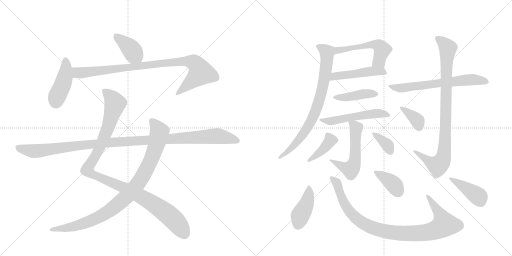
t = 0.00 s
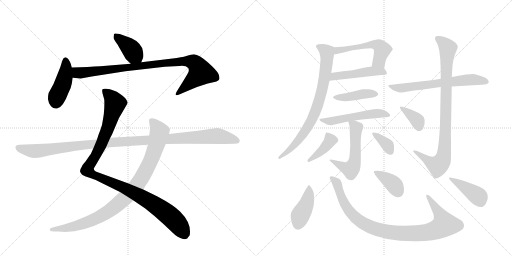
t = 3.17 s
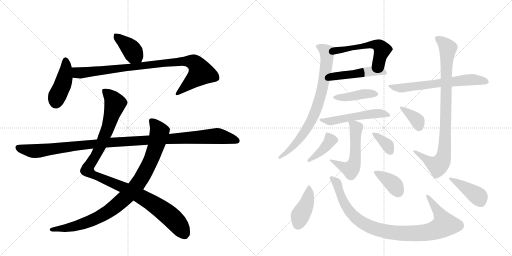
t = 6.34 s
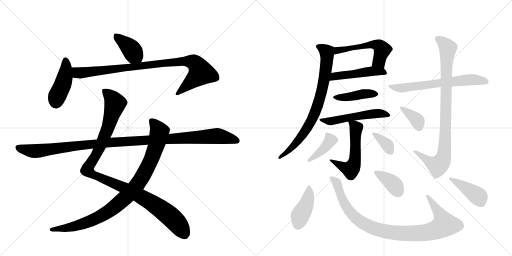
t = 9.51 s
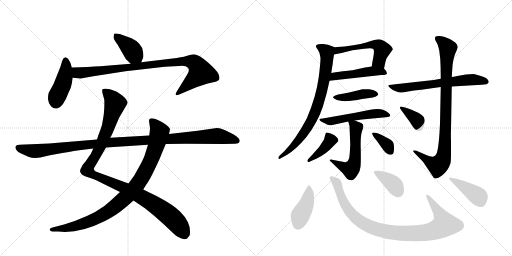
t = 12.67 s
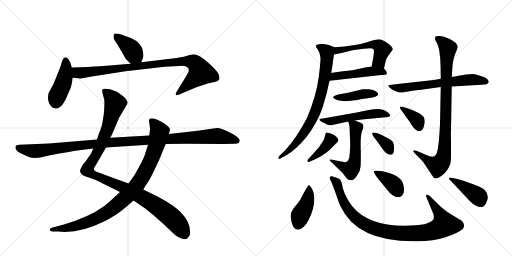
t = 15.84 s

The animated SVG that drew these frames (rendered in a browser with its animation timeline set to each time). Animation: 21 CSS @keyframes rules; one cycle of 15.84 s.

<svg version="1.1" viewBox="0 0 2048 1024" xmlns="http://www.w3.org/2000/svg">
  <g stroke="lightgray" stroke-dasharray="1,1" stroke-width="1" transform="scale(4, 4)">
    <line x1="0" y1="0" x2="256" y2="256"></line>
    <line x1="256" y1="0" x2="0" y2="256"></line>
    <line x1="128" y1="0" x2="128" y2="256"></line>
    <line x1="0" y1="128" x2="256" y2="128"></line>
    <line x1="256" y1="0" x2="512" y2="256"></line>
    <line x1="512" y1="0" x2="256" y2="256"></line>
    <line x1="384" y1="0" x2="384" y2="256"></line>
    <line x1="256" y1="128" x2="512" y2="128"></line>
  </g>
<g transform="scale(1, -1) translate(0, -850)">
   <style type="text/css">
    @keyframes keyframes0 {
      from {
       stroke: black;
       stroke-dashoffset: 392;
       stroke-width: 128;
       }
       56% {
       animation-timing-function: step-end;
       stroke: black;
       stroke-dashoffset: 0;
       stroke-width: 128;
       }
       to {
       stroke: black;
       stroke-width: 1024;
       }
       }
       #make-me-a-hanzi-animation-0 {
         animation: keyframes0 0.569010s both;
         animation-delay: 0.000000s;
         animation-timing-function: linear;
       }
    @keyframes keyframes1 {
      from {
       stroke: black;
       stroke-dashoffset: 428;
       stroke-width: 128;
       }
       58% {
       animation-timing-function: step-end;
       stroke: black;
       stroke-dashoffset: 0;
       stroke-width: 128;
       }
       to {
       stroke: black;
       stroke-width: 1024;
       }
       }
       #make-me-a-hanzi-animation-1 {
         animation: keyframes1 0.598307s both;
         animation-delay: 0.569010s;
         animation-timing-function: linear;
       }
    @keyframes keyframes2 {
      from {
       stroke: black;
       stroke-dashoffset: 920;
       stroke-width: 128;
       }
       75% {
       animation-timing-function: step-end;
       stroke: black;
       stroke-dashoffset: 0;
       stroke-width: 128;
       }
       to {
       stroke: black;
       stroke-width: 1024;
       }
       }
       #make-me-a-hanzi-animation-2 {
         animation: keyframes2 0.998698s both;
         animation-delay: 1.167318s;
         animation-timing-function: linear;
       }
    @keyframes keyframes3 {
      from {
       stroke: black;
       stroke-dashoffset: 1087;
       stroke-width: 128;
       }
       78% {
       animation-timing-function: step-end;
       stroke: black;
       stroke-dashoffset: 0;
       stroke-width: 128;
       }
       to {
       stroke: black;
       stroke-width: 1024;
       }
       }
       #make-me-a-hanzi-animation-3 {
         animation: keyframes3 1.134603s both;
         animation-delay: 2.166016s;
         animation-timing-function: linear;
       }
    @keyframes keyframes4 {
      from {
       stroke: black;
       stroke-dashoffset: 938;
       stroke-width: 128;
       }
       75% {
       animation-timing-function: step-end;
       stroke: black;
       stroke-dashoffset: 0;
       stroke-width: 128;
       }
       to {
       stroke: black;
       stroke-width: 1024;
       }
       }
       #make-me-a-hanzi-animation-4 {
         animation: keyframes4 1.013346s both;
         animation-delay: 3.300618s;
         animation-timing-function: linear;
       }
    @keyframes keyframes5 {
      from {
       stroke: black;
       stroke-dashoffset: 1137;
       stroke-width: 128;
       }
       79% {
       animation-timing-function: step-end;
       stroke: black;
       stroke-dashoffset: 0;
       stroke-width: 128;
       }
       to {
       stroke: black;
       stroke-width: 1024;
       }
       }
       #make-me-a-hanzi-animation-5 {
         animation: keyframes5 1.175293s both;
         animation-delay: 4.313965s;
         animation-timing-function: linear;
       }
    @keyframes keyframes6 {
      from {
       stroke: black;
       stroke-dashoffset: 532;
       stroke-width: 128;
       }
       63% {
       animation-timing-function: step-end;
       stroke: black;
       stroke-dashoffset: 0;
       stroke-width: 128;
       }
       to {
       stroke: black;
       stroke-width: 1024;
       }
       }
       #make-me-a-hanzi-animation-6 {
         animation: keyframes6 0.682943s both;
         animation-delay: 5.489258s;
         animation-timing-function: linear;
       }
    @keyframes keyframes7 {
      from {
       stroke: black;
       stroke-dashoffset: 478;
       stroke-width: 128;
       }
       61% {
       animation-timing-function: step-end;
       stroke: black;
       stroke-dashoffset: 0;
       stroke-width: 128;
       }
       to {
       stroke: black;
       stroke-width: 1024;
       }
       }
       #make-me-a-hanzi-animation-7 {
         animation: keyframes7 0.638997s both;
         animation-delay: 6.172201s;
         animation-timing-function: linear;
       }
    @keyframes keyframes8 {
      from {
       stroke: black;
       stroke-dashoffset: 775;
       stroke-width: 128;
       }
       72% {
       animation-timing-function: step-end;
       stroke: black;
       stroke-dashoffset: 0;
       stroke-width: 128;
       }
       to {
       stroke: black;
       stroke-width: 1024;
       }
       }
       #make-me-a-hanzi-animation-8 {
         animation: keyframes8 0.880697s both;
         animation-delay: 6.811198s;
         animation-timing-function: linear;
       }
    @keyframes keyframes9 {
      from {
       stroke: black;
       stroke-dashoffset: 422;
       stroke-width: 128;
       }
       58% {
       animation-timing-function: step-end;
       stroke: black;
       stroke-dashoffset: 0;
       stroke-width: 128;
       }
       to {
       stroke: black;
       stroke-width: 1024;
       }
       }
       #make-me-a-hanzi-animation-9 {
         animation: keyframes9 0.593424s both;
         animation-delay: 7.691895s;
         animation-timing-function: linear;
       }
    @keyframes keyframes10 {
      from {
       stroke: black;
       stroke-dashoffset: 527;
       stroke-width: 128;
       }
       63% {
       animation-timing-function: step-end;
       stroke: black;
       stroke-dashoffset: 0;
       stroke-width: 128;
       }
       to {
       stroke: black;
       stroke-width: 1024;
       }
       }
       #make-me-a-hanzi-animation-10 {
         animation: keyframes10 0.678874s both;
         animation-delay: 8.285319s;
         animation-timing-function: linear;
       }
    @keyframes keyframes11 {
      from {
       stroke: black;
       stroke-dashoffset: 547;
       stroke-width: 128;
       }
       64% {
       animation-timing-function: step-end;
       stroke: black;
       stroke-dashoffset: 0;
       stroke-width: 128;
       }
       to {
       stroke: black;
       stroke-width: 1024;
       }
       }
       #make-me-a-hanzi-animation-11 {
         animation: keyframes11 0.695150s both;
         animation-delay: 8.964193s;
         animation-timing-function: linear;
       }
    @keyframes keyframes12 {
      from {
       stroke: black;
       stroke-dashoffset: 402;
       stroke-width: 128;
       }
       57% {
       animation-timing-function: step-end;
       stroke: black;
       stroke-dashoffset: 0;
       stroke-width: 128;
       }
       to {
       stroke: black;
       stroke-width: 1024;
       }
       }
       #make-me-a-hanzi-animation-12 {
         animation: keyframes12 0.577148s both;
         animation-delay: 9.659342s;
         animation-timing-function: linear;
       }
    @keyframes keyframes13 {
      from {
       stroke: black;
       stroke-dashoffset: 358;
       stroke-width: 128;
       }
       54% {
       animation-timing-function: step-end;
       stroke: black;
       stroke-dashoffset: 0;
       stroke-width: 128;
       }
       to {
       stroke: black;
       stroke-width: 1024;
       }
       }
       #make-me-a-hanzi-animation-13 {
         animation: keyframes13 0.541341s both;
         animation-delay: 10.236491s;
         animation-timing-function: linear;
       }
    @keyframes keyframes14 {
      from {
       stroke: black;
       stroke-dashoffset: 644;
       stroke-width: 128;
       }
       68% {
       animation-timing-function: step-end;
       stroke: black;
       stroke-dashoffset: 0;
       stroke-width: 128;
       }
       to {
       stroke: black;
       stroke-width: 1024;
       }
       }
       #make-me-a-hanzi-animation-14 {
         animation: keyframes14 0.774089s both;
         animation-delay: 10.777832s;
         animation-timing-function: linear;
       }
    @keyframes keyframes15 {
      from {
       stroke: black;
       stroke-dashoffset: 899;
       stroke-width: 128;
       }
       75% {
       animation-timing-function: step-end;
       stroke: black;
       stroke-dashoffset: 0;
       stroke-width: 128;
       }
       to {
       stroke: black;
       stroke-width: 1024;
       }
       }
       #make-me-a-hanzi-animation-15 {
         animation: keyframes15 0.981608s both;
         animation-delay: 11.551921s;
         animation-timing-function: linear;
       }
    @keyframes keyframes16 {
      from {
       stroke: black;
       stroke-dashoffset: 364;
       stroke-width: 128;
       }
       54% {
       animation-timing-function: step-end;
       stroke: black;
       stroke-dashoffset: 0;
       stroke-width: 128;
       }
       to {
       stroke: black;
       stroke-width: 1024;
       }
       }
       #make-me-a-hanzi-animation-16 {
         animation: keyframes16 0.546224s both;
         animation-delay: 12.533529s;
         animation-timing-function: linear;
       }
    @keyframes keyframes17 {
      from {
       stroke: black;
       stroke-dashoffset: 418;
       stroke-width: 128;
       }
       58% {
       animation-timing-function: step-end;
       stroke: black;
       stroke-dashoffset: 0;
       stroke-width: 128;
       }
       to {
       stroke: black;
       stroke-width: 1024;
       }
       }
       #make-me-a-hanzi-animation-17 {
         animation: keyframes17 0.590169s both;
         animation-delay: 13.079753s;
         animation-timing-function: linear;
       }
    @keyframes keyframes18 {
      from {
       stroke: black;
       stroke-dashoffset: 957;
       stroke-width: 128;
       }
       76% {
       animation-timing-function: step-end;
       stroke: black;
       stroke-dashoffset: 0;
       stroke-width: 128;
       }
       to {
       stroke: black;
       stroke-width: 1024;
       }
       }
       #make-me-a-hanzi-animation-18 {
         animation: keyframes18 1.028809s both;
         animation-delay: 13.669922s;
         animation-timing-function: linear;
       }
    @keyframes keyframes19 {
      from {
       stroke: black;
       stroke-dashoffset: 381;
       stroke-width: 128;
       }
       55% {
       animation-timing-function: step-end;
       stroke: black;
       stroke-dashoffset: 0;
       stroke-width: 128;
       }
       to {
       stroke: black;
       stroke-width: 1024;
       }
       }
       #make-me-a-hanzi-animation-19 {
         animation: keyframes19 0.560059s both;
         animation-delay: 14.698730s;
         animation-timing-function: linear;
       }
    @keyframes keyframes20 {
      from {
       stroke: black;
       stroke-dashoffset: 410;
       stroke-width: 128;
       }
       57% {
       animation-timing-function: step-end;
       stroke: black;
       stroke-dashoffset: 0;
       stroke-width: 128;
       }
       to {
       stroke: black;
       stroke-width: 1024;
       }
       }
       #make-me-a-hanzi-animation-20 {
         animation: keyframes20 0.583659s both;
         animation-delay: 15.258789s;
         animation-timing-function: linear;
       }
</style>
<path d="M 565 601 L 572 618 Q 575 624 572 643 Q 570 661 557 675 Q 544 689 526 697 L 479 714 Q 458 719 456 714 L 454 701 Q 454 693 470 672 L 502 616 Q 504 612 523 595 C 545 575 554 573 565 601 Z" fill="lightgray"></path> 
<path d="M 287 515 L 291 539 L 287 580 L 283 595 Q 280 603 273 614 Q 258 630 249 607 L 241 581 L 214 514 L 196 481 Q 192 474 192 453 Q 194 436 204 425 Q 214 414 228 416 Q 252 419 274 479 Q 285 500 287 515 Z" fill="lightgray"></path> 
<path d="M 291 539 L 323 536 L 367 544 L 502 565 L 659 583 L 717 586 Q 742 590 753 578 Q 758 569 752 558 Q 746 547 733 526 L 707 484 Q 701 474 704 470 Q 708 468 717 472 L 745 484 Q 782 502 831 516 L 858 522 Q 875 526 877 533 Q 880 539 874 554 Q 868 568 832 600 Q 797 631 776 633 Q 763 631 752 628 Q 742 624 707 618 L 565 601 L 523 595 L 401 585 Q 357 582 287 580 C 257 579 261 542 291 539 Z" fill="lightgray"></path> 
<path d="M 373 256 L 365 238 Q 364 235 360 230 L 342 204 Q 329 190 327 183 Q 319 171 320 165 Q 321 158 330 150 Q 340 144 361 138 Q 382 132 407 118 L 480 82 L 534 48 L 581 16 Q 616 -11 657 -49 Q 698 -88 702 -91 Q 707 -95 721 -102 Q 736 -110 749 -104 Q 752 -99 756 -95 Q 760 -92 760 -76 Q 760 -36 721 3 Q 696 29 630 64 L 573 92 L 514 116 L 383 164 Q 375 169 375 176 L 387 196 L 424 260 L 441 299 L 448 312 L 476 378 L 504 426 Q 510 436 510 440 Q 511 443 504 453 Q 498 462 479 475 Q 457 492 424 495 Q 413 496 410 493 Q 407 490 410 477 L 417 452 Q 418 442 417 417 Q 416 392 412 373 Q 409 347 401 329 Q 393 310 388 292 L 373 256 Z" fill="lightgray"></path> 
<path d="M 480 82 L 441 46 Q 397 2 299 -34 L 256 -48 L 210 -60 Q 200 -63 199 -67 Q 198 -76 216 -76 L 232 -76 Q 316 -86 418 -35 Q 457 -15 479 2 Q 502 19 534 48 L 573 92 L 584 110 Q 599 130 619 173 Q 640 216 647 236 L 663 274 L 676 314 L 680 332 Q 680 342 654 358 Q 628 374 614 376 Q 601 378 600 375 Q 596 374 596 366 L 600 338 Q 600 329 597 308 L 592 271 L 579 230 Q 574 214 556 182 L 537 148 L 514 116 L 480 82 Z" fill="lightgray"></path> 
<path d="M 140 218 L 161 220 L 200 229 L 249 238 Q 308 248 317 249 L 373 256 L 424 260 L 592 271 L 663 274 L 743 275 L 896 274 L 937 275 Q 959 274 959 288 Q 959 293 948 303 Q 938 312 921 319 Q 887 338 867 338 L 791 327 L 676 314 L 597 308 L 441 299 L 388 292 L 196 276 L 77 271 Q 65 270 63 266 Q 60 262 64 252 Q 69 242 87 235 L 113 223 Q 127 218 140 218 Z" fill="lightgray"></path> 
<path d="M 1536 576 L 1542 603 Q 1544 611 1547 618 L 1571 652 Q 1572 664 1540 684 Q 1525 693 1515 693 Q 1505 693 1465 680 Q 1425 667 1338 661 C 1308 659 1307 626 1336 632 L 1366 638 L 1410 649 L 1456 655 Q 1487 660 1493 654 Q 1498 650 1494 626 Q 1489 601 1487 584 C 1483 554 1529 547 1536 576 Z" fill="lightgray"></path> 
<path d="M 1548 556 Q 1548 565 1536 576 C 1523 589 1517 588 1487 584 L 1460 580 L 1410 569 Q 1398 569 1325 558 C 1295 554 1288 524 1318 527 L 1525 550 Q 1545 550 1548 556 Z" fill="lightgray"></path> 
<path d="M 1338 661 L 1326 666 Q 1314 673 1293 674 Q 1272 675 1266 670 Q 1260 665 1271 652 Q 1281 638 1282 618 Q 1282 597 1275 542 Q 1265 465 1227 376 Q 1181 290 1137 245 L 1119 228 Q 1111 220 1114 216 Q 1116 212 1125 218 L 1147 230 Q 1184 252 1225 301 Q 1270 359 1291 422 L 1307 478 L 1318 527 L 1325 558 L 1329 584 Q 1331 593 1332 606 L 1336 632 C 1340 660 1340 660 1338 661 Z" fill="lightgray"></path> 
<path d="M 1448 454 L 1478 458 Q 1507 462 1513 472 Q 1513 478 1505 484 Q 1494 491 1476 493 Q 1458 494 1450 493 L 1417 485 Q 1391 478 1370 475 Q 1349 473 1341 468 Q 1332 463 1332 461 Q 1331 459 1340 454 Q 1368 437 1448 454 Z" fill="lightgray"></path> 
<path d="M 1419 368 L 1448 372 L 1532 380 Q 1557 381 1561 387 Q 1562 391 1553 399 Q 1531 421 1481 411 L 1421 399 L 1291 376 Q 1279 376 1278 373 Q 1277 369 1282 366 Q 1286 362 1297 358 L 1308 352 Q 1317 348 1325 349 L 1393 364 L 1419 368 Z" fill="lightgray"></path> 
<path d="M 1381 201 L 1324 212 Q 1318 212 1318 210 Q 1318 207 1324 203 L 1359 169 Q 1371 158 1375 152 L 1387 136 Q 1394 128 1407 129 Q 1419 130 1433 156 Q 1440 166 1442 183 Q 1444 200 1443 252 Q 1441 304 1448 325 L 1452 336 Q 1457 352 1445 358 L 1419 368 C 1391 379 1389 380 1393 364 L 1398 346 L 1401 271 L 1399 236 Q 1398 217 1393 209 Q 1389 202 1384 202 Q 1383 201 1381 201 Z" fill="lightgray"></path> 
<path d="M 1251 233 L 1233 214 Q 1227 207 1231 204 Q 1234 200 1240 204 L 1265 215 Q 1305 234 1330 262 Q 1338 271 1342 274 L 1350 282 Q 1357 287 1349 299 Q 1340 310 1323 316 Q 1305 321 1304 319 Q 1302 316 1296 292 Q 1279 261 1251 233 Z" fill="lightgray"></path> 
<path d="M 1507 287 L 1534 249 Q 1551 227 1568 232 Q 1575 234 1576 252 Q 1577 269 1573 280 Q 1568 291 1542 302 Q 1529 311 1510 317 Q 1491 322 1489 318 Q 1486 313 1507 287 Z" fill="lightgray"></path> 
<path d="M 1735 530 L 1600 515 Q 1579 513 1567 511 Q 1553 511 1553 508 Q 1553 504 1562 497 Q 1570 489 1583 485 Q 1596 480 1603 480 Q 1610 479 1632 484 Q 1654 488 1685 491 L 1763 502 L 1807 504 L 1926 511 Q 1951 511 1955 521 Q 1955 524 1952 530 Q 1949 536 1940 540 Q 1904 554 1892 554 Q 1880 554 1864 552 L 1829 546 Q 1823 544 1807 542 L 1763 535 L 1735 530 Z" fill="lightgray"></path> 
<path d="M 1763 502 L 1760 356 Q 1756 264 1747 237 Q 1742 228 1737 225 Q 1728 220 1705 230 L 1666 247 Q 1658 249 1654 248 Q 1650 246 1658 238 L 1692 203 L 1735 139 Q 1744 130 1768 148 Q 1792 166 1802 197 Q 1804 209 1804 232 L 1804 285 Q 1803 310 1804 333 L 1807 504 L 1807 542 L 1810 587 Q 1814 621 1823 640 Q 1831 658 1831 664 Q 1829 679 1799 694 Q 1769 708 1754 706 Q 1733 707 1743 686 L 1750 673 Q 1753 665 1757 648 L 1761 614 Q 1763 581 1763 535 L 1763 502 Z" fill="lightgray"></path> 
<path d="M 1630 417 L 1609 423 Q 1601 425 1600 422 Q 1598 419 1604 411 L 1629 376 Q 1635 369 1643 356 Q 1670 310 1690 332 Q 1694 337 1698 354 Q 1701 371 1695 382 Q 1680 400 1630 417 Z" fill="lightgray"></path> 
<path d="M 1216 80 L 1201 51 Q 1194 40 1180 24 Q 1167 7 1165 0 Q 1162 -8 1163 -20 Q 1169 -69 1192 -69 Q 1201 -69 1214 -58 Q 1226 -47 1235 -29 Q 1264 29 1255 77 Q 1251 92 1244 101 Q 1237 110 1235 110 Q 1233 110 1216 80 Z" fill="lightgray"></path> 
<path d="M 1761 25 L 1718 67 Q 1709 73 1706 71 Q 1703 69 1706 60 L 1734 -7 Q 1736 -20 1735 -25 Q 1734 -30 1719 -39 Q 1703 -48 1664 -51 Q 1482 -65 1409 25 Q 1382 60 1371 98 Q 1367 126 1359 133 Q 1350 139 1340 141 L 1328 145 Q 1320 145 1319 142 Q 1317 139 1325 123 Q 1332 107 1343 76 Q 1353 45 1362 25 Q 1427 -115 1654 -115 Q 1729 -117 1782 -99 Q 1835 -81 1852 -65 Q 1861 -52 1850 -36 Q 1842 -29 1825 -20 L 1791 1 Q 1773 14 1761 25 Z" fill="lightgray"></path> 
<path d="M 1496 166 Q 1492 158 1520 126 L 1546 94 Q 1576 54 1602 63 Q 1617 71 1616 94 Q 1614 117 1606 128 Q 1592 147 1557 158 Q 1522 168 1509 167 Q 1499 167 1496 166 Z" fill="lightgray"></path> 
<path d="M 1830 134 L 1806 139 Q 1797 141 1796 139 Q 1794 136 1801 129 L 1880 45 Q 1903 22 1924 22 Q 1937 20 1946 41 Q 1959 69 1939 90 Q 1928 100 1901 110 L 1860 125 L 1830 134 Z" fill="lightgray"></path> 
      <clipPath id="make-me-a-hanzi-clip-0">
      <path d="M 565 601 L 572 618 Q 575 624 572 643 Q 570 661 557 675 Q 544 689 526 697 L 479 714 Q 458 719 456 714 L 454 701 Q 454 693 470 672 L 502 616 Q 504 612 523 595 C 545 575 554 573 565 601 Z" fill="lightgray"></path>
      </clipPath>
      <path clip-path="url(#make-me-a-hanzi-clip-0)" d="M 463 706 L 517 662 L 557 609 " fill="none" id="make-me-a-hanzi-animation-0" stroke-dasharray="264 528" stroke-linecap="round"></path>

      <clipPath id="make-me-a-hanzi-clip-1">
      <path d="M 287 515 L 291 539 L 287 580 L 283 595 Q 280 603 273 614 Q 258 630 249 607 L 241 581 L 214 514 L 196 481 Q 192 474 192 453 Q 194 436 204 425 Q 214 414 228 416 Q 252 419 274 479 Q 285 500 287 515 Z" fill="lightgray"></path>
      </clipPath>
      <path clip-path="url(#make-me-a-hanzi-clip-1)" d="M 262 608 L 260 543 L 224 442 " fill="none" id="make-me-a-hanzi-animation-1" stroke-dasharray="300 600" stroke-linecap="round"></path>

      <clipPath id="make-me-a-hanzi-clip-2">
      <path d="M 291 539 L 323 536 L 367 544 L 502 565 L 659 583 L 717 586 Q 742 590 753 578 Q 758 569 752 558 Q 746 547 733 526 L 707 484 Q 701 474 704 470 Q 708 468 717 472 L 745 484 Q 782 502 831 516 L 858 522 Q 875 526 877 533 Q 880 539 874 554 Q 868 568 832 600 Q 797 631 776 633 Q 763 631 752 628 Q 742 624 707 618 L 565 601 L 523 595 L 401 585 Q 357 582 287 580 C 257 579 261 542 291 539 Z" fill="lightgray"></path>
      </clipPath>
      <path clip-path="url(#make-me-a-hanzi-clip-2)" d="M 296 574 L 307 561 L 320 558 L 720 605 L 777 599 L 804 559 L 710 476 " fill="none" id="make-me-a-hanzi-animation-2" stroke-dasharray="792 1584" stroke-linecap="round"></path>

      <clipPath id="make-me-a-hanzi-clip-3">
      <path d="M 373 256 L 365 238 Q 364 235 360 230 L 342 204 Q 329 190 327 183 Q 319 171 320 165 Q 321 158 330 150 Q 340 144 361 138 Q 382 132 407 118 L 480 82 L 534 48 L 581 16 Q 616 -11 657 -49 Q 698 -88 702 -91 Q 707 -95 721 -102 Q 736 -110 749 -104 Q 752 -99 756 -95 Q 760 -92 760 -76 Q 760 -36 721 3 Q 696 29 630 64 L 573 92 L 514 116 L 383 164 Q 375 169 375 176 L 387 196 L 424 260 L 441 299 L 448 312 L 476 378 L 504 426 Q 510 436 510 440 Q 511 443 504 453 Q 498 462 479 475 Q 457 492 424 495 Q 413 496 410 493 Q 407 490 410 477 L 417 452 Q 418 442 417 417 Q 416 392 412 373 Q 409 347 401 329 Q 393 310 388 292 L 373 256 Z" fill="lightgray"></path>
      </clipPath>
      <path clip-path="url(#make-me-a-hanzi-clip-3)" d="M 418 488 L 460 436 L 412 289 L 380 223 L 353 184 L 352 167 L 371 152 L 485 104 L 623 29 L 706 -40 L 739 -89 " fill="none" id="make-me-a-hanzi-animation-3" stroke-dasharray="959 1918" stroke-linecap="round"></path>

      <clipPath id="make-me-a-hanzi-clip-4">
      <path d="M 480 82 L 441 46 Q 397 2 299 -34 L 256 -48 L 210 -60 Q 200 -63 199 -67 Q 198 -76 216 -76 L 232 -76 Q 316 -86 418 -35 Q 457 -15 479 2 Q 502 19 534 48 L 573 92 L 584 110 Q 599 130 619 173 Q 640 216 647 236 L 663 274 L 676 314 L 680 332 Q 680 342 654 358 Q 628 374 614 376 Q 601 378 600 375 Q 596 374 596 366 L 600 338 Q 600 329 597 308 L 592 271 L 579 230 Q 574 214 556 182 L 537 148 L 514 116 L 480 82 Z" fill="lightgray"></path>
      </clipPath>
      <path clip-path="url(#make-me-a-hanzi-clip-4)" d="M 608 366 L 638 323 L 629 281 L 597 194 L 536 95 L 439 7 L 396 -18 L 309 -53 L 207 -67 " fill="none" id="make-me-a-hanzi-animation-4" stroke-dasharray="810 1620" stroke-linecap="round"></path>

      <clipPath id="make-me-a-hanzi-clip-5">
      <path d="M 140 218 L 161 220 L 200 229 L 249 238 Q 308 248 317 249 L 373 256 L 424 260 L 592 271 L 663 274 L 743 275 L 896 274 L 937 275 Q 959 274 959 288 Q 959 293 948 303 Q 938 312 921 319 Q 887 338 867 338 L 791 327 L 676 314 L 597 308 L 441 299 L 388 292 L 196 276 L 77 271 Q 65 270 63 266 Q 60 262 64 252 Q 69 242 87 235 L 113 223 Q 127 218 140 218 Z" fill="lightgray"></path>
      </clipPath>
      <path clip-path="url(#make-me-a-hanzi-clip-5)" d="M 73 260 L 143 246 L 423 279 L 864 306 L 948 287 " fill="none" id="make-me-a-hanzi-animation-5" stroke-dasharray="1009 2018" stroke-linecap="round"></path>

      <clipPath id="make-me-a-hanzi-clip-6">
      <path d="M 1536 576 L 1542 603 Q 1544 611 1547 618 L 1571 652 Q 1572 664 1540 684 Q 1525 693 1515 693 Q 1505 693 1465 680 Q 1425 667 1338 661 C 1308 659 1307 626 1336 632 L 1366 638 L 1410 649 L 1456 655 Q 1487 660 1493 654 Q 1498 650 1494 626 Q 1489 601 1487 584 C 1483 554 1529 547 1536 576 Z" fill="lightgray"></path>
      </clipPath>
      <path clip-path="url(#make-me-a-hanzi-clip-6)" d="M 1342 639 L 1351 649 L 1367 652 L 1480 671 L 1508 670 L 1529 652 L 1516 605 L 1494 589 " fill="none" id="make-me-a-hanzi-animation-6" stroke-dasharray="404 808" stroke-linecap="round"></path>

      <clipPath id="make-me-a-hanzi-clip-7">
      <path d="M 1548 556 Q 1548 565 1536 576 C 1523 589 1517 588 1487 584 L 1460 580 L 1410 569 Q 1398 569 1325 558 C 1295 554 1288 524 1318 527 L 1525 550 Q 1545 550 1548 556 Z" fill="lightgray"></path>
      </clipPath>
      <path clip-path="url(#make-me-a-hanzi-clip-7)" d="M 1325 534 L 1338 545 L 1483 565 L 1541 559 " fill="none" id="make-me-a-hanzi-animation-7" stroke-dasharray="350 700" stroke-linecap="round"></path>

      <clipPath id="make-me-a-hanzi-clip-8">
      <path d="M 1338 661 L 1326 666 Q 1314 673 1293 674 Q 1272 675 1266 670 Q 1260 665 1271 652 Q 1281 638 1282 618 Q 1282 597 1275 542 Q 1265 465 1227 376 Q 1181 290 1137 245 L 1119 228 Q 1111 220 1114 216 Q 1116 212 1125 218 L 1147 230 Q 1184 252 1225 301 Q 1270 359 1291 422 L 1307 478 L 1318 527 L 1325 558 L 1329 584 Q 1331 593 1332 606 L 1336 632 C 1340 660 1340 660 1338 661 Z" fill="lightgray"></path>
      </clipPath>
      <path clip-path="url(#make-me-a-hanzi-clip-8)" d="M 1274 664 L 1308 641 L 1308 616 L 1293 513 L 1273 435 L 1247 370 L 1207 305 L 1167 258 L 1119 221 " fill="none" id="make-me-a-hanzi-animation-8" stroke-dasharray="647 1294" stroke-linecap="round"></path>

      <clipPath id="make-me-a-hanzi-clip-9">
      <path d="M 1448 454 L 1478 458 Q 1507 462 1513 472 Q 1513 478 1505 484 Q 1494 491 1476 493 Q 1458 494 1450 493 L 1417 485 Q 1391 478 1370 475 Q 1349 473 1341 468 Q 1332 463 1332 461 Q 1331 459 1340 454 Q 1368 437 1448 454 Z" fill="lightgray"></path>
      </clipPath>
      <path clip-path="url(#make-me-a-hanzi-clip-9)" d="M 1339 461 L 1504 475 " fill="none" id="make-me-a-hanzi-animation-9" stroke-dasharray="294 588" stroke-linecap="round"></path>

      <clipPath id="make-me-a-hanzi-clip-10">
      <path d="M 1419 368 L 1448 372 L 1532 380 Q 1557 381 1561 387 Q 1562 391 1553 399 Q 1531 421 1481 411 L 1421 399 L 1291 376 Q 1279 376 1278 373 Q 1277 369 1282 366 Q 1286 362 1297 358 L 1308 352 Q 1317 348 1325 349 L 1393 364 L 1419 368 Z" fill="lightgray"></path>
      </clipPath>
      <path clip-path="url(#make-me-a-hanzi-clip-10)" d="M 1285 372 L 1321 365 L 1493 395 L 1553 391 " fill="none" id="make-me-a-hanzi-animation-10" stroke-dasharray="399 798" stroke-linecap="round"></path>

      <clipPath id="make-me-a-hanzi-clip-11">
      <path d="M 1381 201 L 1324 212 Q 1318 212 1318 210 Q 1318 207 1324 203 L 1359 169 Q 1371 158 1375 152 L 1387 136 Q 1394 128 1407 129 Q 1419 130 1433 156 Q 1440 166 1442 183 Q 1444 200 1443 252 Q 1441 304 1448 325 L 1452 336 Q 1457 352 1445 358 L 1419 368 C 1391 379 1389 380 1393 364 L 1398 346 L 1401 271 L 1399 236 Q 1398 217 1393 209 Q 1389 202 1384 202 Q 1383 201 1381 201 Z" fill="lightgray"></path>
      </clipPath>
      <path clip-path="url(#make-me-a-hanzi-clip-11)" d="M 1400 361 L 1424 337 L 1421 224 L 1414 189 L 1403 173 L 1395 174 L 1322 208 " fill="none" id="make-me-a-hanzi-animation-11" stroke-dasharray="419 838" stroke-linecap="round"></path>

      <clipPath id="make-me-a-hanzi-clip-12">
      <path d="M 1251 233 L 1233 214 Q 1227 207 1231 204 Q 1234 200 1240 204 L 1265 215 Q 1305 234 1330 262 Q 1338 271 1342 274 L 1350 282 Q 1357 287 1349 299 Q 1340 310 1323 316 Q 1305 321 1304 319 Q 1302 316 1296 292 Q 1279 261 1251 233 Z" fill="lightgray"></path>
      </clipPath>
      <path clip-path="url(#make-me-a-hanzi-clip-12)" d="M 1307 313 L 1321 290 L 1317 281 L 1286 246 L 1236 208 " fill="none" id="make-me-a-hanzi-animation-12" stroke-dasharray="274 548" stroke-linecap="round"></path>

      <clipPath id="make-me-a-hanzi-clip-13">
      <path d="M 1507 287 L 1534 249 Q 1551 227 1568 232 Q 1575 234 1576 252 Q 1577 269 1573 280 Q 1568 291 1542 302 Q 1529 311 1510 317 Q 1491 322 1489 318 Q 1486 313 1507 287 Z" fill="lightgray"></path>
      </clipPath>
      <path clip-path="url(#make-me-a-hanzi-clip-13)" d="M 1493 316 L 1540 279 L 1562 243 " fill="none" id="make-me-a-hanzi-animation-13" stroke-dasharray="230 460" stroke-linecap="round"></path>

      <clipPath id="make-me-a-hanzi-clip-14">
      <path d="M 1735 530 L 1600 515 Q 1579 513 1567 511 Q 1553 511 1553 508 Q 1553 504 1562 497 Q 1570 489 1583 485 Q 1596 480 1603 480 Q 1610 479 1632 484 Q 1654 488 1685 491 L 1763 502 L 1807 504 L 1926 511 Q 1951 511 1955 521 Q 1955 524 1952 530 Q 1949 536 1940 540 Q 1904 554 1892 554 Q 1880 554 1864 552 L 1829 546 Q 1823 544 1807 542 L 1763 535 L 1735 530 Z" fill="lightgray"></path>
      </clipPath>
      <path clip-path="url(#make-me-a-hanzi-clip-14)" d="M 1561 505 L 1620 498 L 1893 532 L 1946 523 " fill="none" id="make-me-a-hanzi-animation-14" stroke-dasharray="516 1032" stroke-linecap="round"></path>

      <clipPath id="make-me-a-hanzi-clip-15">
      <path d="M 1763 502 L 1760 356 Q 1756 264 1747 237 Q 1742 228 1737 225 Q 1728 220 1705 230 L 1666 247 Q 1658 249 1654 248 Q 1650 246 1658 238 L 1692 203 L 1735 139 Q 1744 130 1768 148 Q 1792 166 1802 197 Q 1804 209 1804 232 L 1804 285 Q 1803 310 1804 333 L 1807 504 L 1807 542 L 1810 587 Q 1814 621 1823 640 Q 1831 658 1831 664 Q 1829 679 1799 694 Q 1769 708 1754 706 Q 1733 707 1743 686 L 1750 673 Q 1753 665 1757 648 L 1761 614 Q 1763 581 1763 535 L 1763 502 Z" fill="lightgray"></path>
      </clipPath>
      <path clip-path="url(#make-me-a-hanzi-clip-15)" d="M 1750 695 L 1792 658 L 1775 225 L 1766 203 L 1751 187 L 1711 207 L 1660 245 " fill="none" id="make-me-a-hanzi-animation-15" stroke-dasharray="771 1542" stroke-linecap="round"></path>

      <clipPath id="make-me-a-hanzi-clip-16">
      <path d="M 1630 417 L 1609 423 Q 1601 425 1600 422 Q 1598 419 1604 411 L 1629 376 Q 1635 369 1643 356 Q 1670 310 1690 332 Q 1694 337 1698 354 Q 1701 371 1695 382 Q 1680 400 1630 417 Z" fill="lightgray"></path>
      </clipPath>
      <path clip-path="url(#make-me-a-hanzi-clip-16)" d="M 1605 418 L 1667 370 L 1676 342 " fill="none" id="make-me-a-hanzi-animation-16" stroke-dasharray="236 472" stroke-linecap="round"></path>

      <clipPath id="make-me-a-hanzi-clip-17">
      <path d="M 1216 80 L 1201 51 Q 1194 40 1180 24 Q 1167 7 1165 0 Q 1162 -8 1163 -20 Q 1169 -69 1192 -69 Q 1201 -69 1214 -58 Q 1226 -47 1235 -29 Q 1264 29 1255 77 Q 1251 92 1244 101 Q 1237 110 1235 110 Q 1233 110 1216 80 Z" fill="lightgray"></path>
      </clipPath>
      <path clip-path="url(#make-me-a-hanzi-clip-17)" d="M 1238 104 L 1228 43 L 1201 -13 L 1192 -50 " fill="none" id="make-me-a-hanzi-animation-17" stroke-dasharray="290 580" stroke-linecap="round"></path>

      <clipPath id="make-me-a-hanzi-clip-18">
      <path d="M 1761 25 L 1718 67 Q 1709 73 1706 71 Q 1703 69 1706 60 L 1734 -7 Q 1736 -20 1735 -25 Q 1734 -30 1719 -39 Q 1703 -48 1664 -51 Q 1482 -65 1409 25 Q 1382 60 1371 98 Q 1367 126 1359 133 Q 1350 139 1340 141 L 1328 145 Q 1320 145 1319 142 Q 1317 139 1325 123 Q 1332 107 1343 76 Q 1353 45 1362 25 Q 1427 -115 1654 -115 Q 1729 -117 1782 -99 Q 1835 -81 1852 -65 Q 1861 -52 1850 -36 Q 1842 -29 1825 -20 L 1791 1 Q 1773 14 1761 25 Z" fill="lightgray"></path>
      </clipPath>
      <path clip-path="url(#make-me-a-hanzi-clip-18)" d="M 1325 139 L 1347 119 L 1382 27 L 1414 -14 L 1466 -51 L 1520 -71 L 1605 -84 L 1663 -84 L 1719 -77 L 1763 -60 L 1778 -49 L 1775 -38 L 1711 66 " fill="none" id="make-me-a-hanzi-animation-18" stroke-dasharray="829 1658" stroke-linecap="round"></path>

      <clipPath id="make-me-a-hanzi-clip-19">
      <path d="M 1496 166 Q 1492 158 1520 126 L 1546 94 Q 1576 54 1602 63 Q 1617 71 1616 94 Q 1614 117 1606 128 Q 1592 147 1557 158 Q 1522 168 1509 167 Q 1499 167 1496 166 Z" fill="lightgray"></path>
      </clipPath>
      <path clip-path="url(#make-me-a-hanzi-clip-19)" d="M 1503 163 L 1573 114 L 1594 81 " fill="none" id="make-me-a-hanzi-animation-19" stroke-dasharray="253 506" stroke-linecap="round"></path>

      <clipPath id="make-me-a-hanzi-clip-20">
      <path d="M 1830 134 L 1806 139 Q 1797 141 1796 139 Q 1794 136 1801 129 L 1880 45 Q 1903 22 1924 22 Q 1937 20 1946 41 Q 1959 69 1939 90 Q 1928 100 1901 110 L 1860 125 L 1830 134 Z" fill="lightgray"></path>
      </clipPath>
      <path clip-path="url(#make-me-a-hanzi-clip-20)" d="M 1801 135 L 1897 76 L 1915 62 L 1923 45 " fill="none" id="make-me-a-hanzi-animation-20" stroke-dasharray="282 564" stroke-linecap="round"></path>

</g>
</svg>
